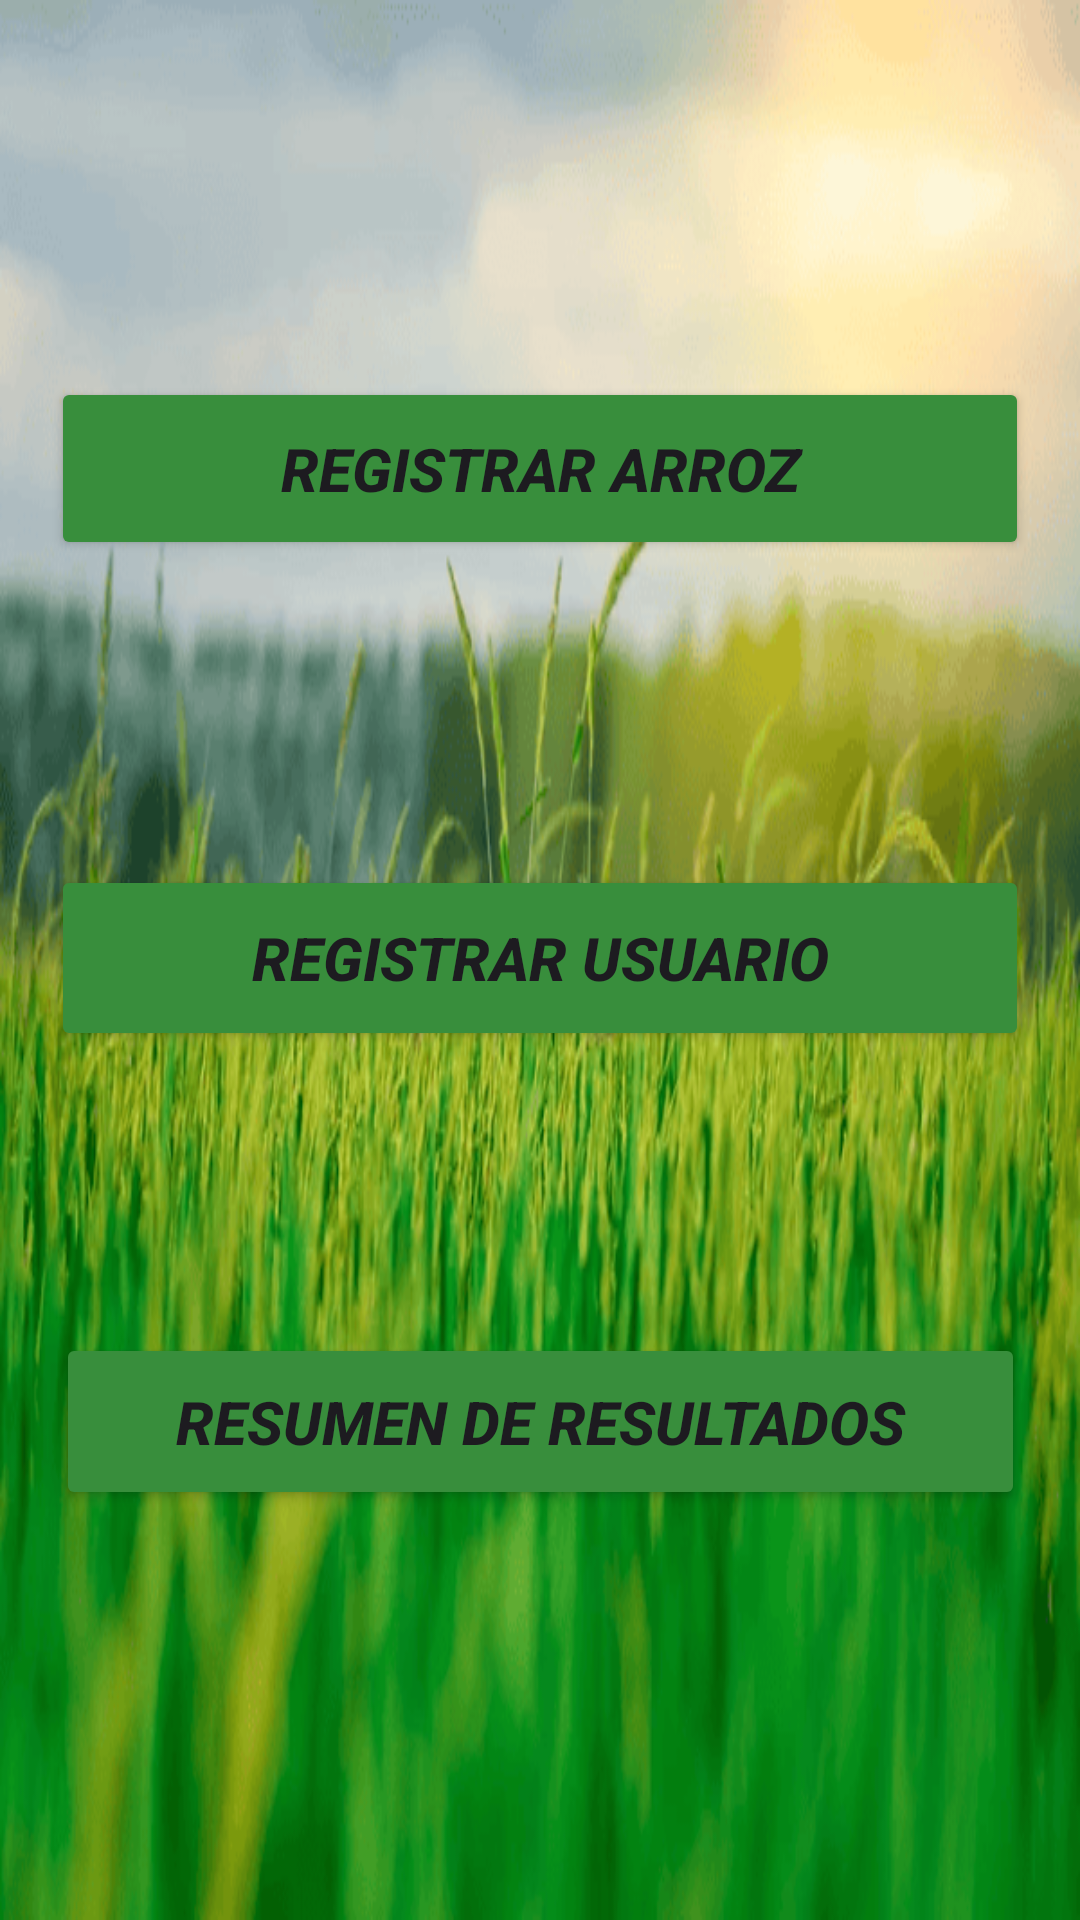

Reconstruct the res/layout file that produces this screen, plus the resources it refers to.
<!-- AndroidManifest.xml: application theme Theme.ArrozAplication -->
<!-- res/layout/activity_main.xml -->
<?xml version="1.0" encoding="utf-8"?>
<androidx.constraintlayout.widget.ConstraintLayout xmlns:android="http://schemas.android.com/apk/res/android"
    xmlns:app="http://schemas.android.com/apk/res-auto"
    xmlns:tools="http://schemas.android.com/tools"
    android:layout_width="match_parent"
    android:layout_height="match_parent"
    tools:context=".MainActivity">

    <RelativeLayout xmlns:android="http://schemas.android.com/apk/res/android"
        android:layout_width="match_parent"
        android:layout_height="match_parent"
        android:background="@drawable/arroz"/>

    <Button
        android:id="@+id/btnRegistrarArroz"
        android:layout_width="326dp"
        android:layout_height="61dp"
        android:backgroundTint="#388E3C"
        android:text="Registrar Arroz"
        android:textAlignment="center"
        android:textAllCaps="true"
        android:textSize="20sp"
        android:textStyle="bold|italic"
        app:icon="@mipmap/ic_launcher_foreground"
        app:layout_constraintBottom_toBottomOf="parent"
        app:layout_constraintEnd_toEndOf="parent"
        app:layout_constraintStart_toStartOf="parent"
        app:layout_constraintTop_toTopOf="parent"
        app:layout_constraintVertical_bias="0.217" />

    <Button
        android:id="@+id/btnResumen"
        android:layout_width="323dp"
        android:layout_height="59dp"
        android:backgroundTint="#388E3C"
        android:text="Resumen de Resultados"
        android:textAlignment="center"
        android:textAllCaps="true"
        android:textSize="20sp"
        android:textStyle="bold|italic"
        app:icon="@mipmap/ic_launcher_foreground"
        app:layout_constraintBottom_toBottomOf="parent"
        app:layout_constraintEnd_toEndOf="parent"
        app:layout_constraintHorizontal_bias="0.503"
        app:layout_constraintStart_toStartOf="parent"
        app:layout_constraintTop_toTopOf="parent"
        app:layout_constraintVertical_bias="0.765" />

    <Button
        android:id="@+id/btnRegistrarUsuario"
        android:layout_width="326dp"
        android:layout_height="62dp"
        android:backgroundTint="#388E3C"
        android:text="Registrar Usuario"
        android:textAlignment="center"
        android:textAllCaps="true"
        android:textSize="20sp"
        android:textStyle="bold|italic"
        app:icon="@mipmap/ic_launcher_foreground"
        app:layout_constraintBottom_toBottomOf="parent"
        app:layout_constraintEnd_toEndOf="parent"
        app:layout_constraintStart_toStartOf="parent"
        app:layout_constraintTop_toTopOf="parent"
        app:layout_constraintVertical_bias="0.499" />
</androidx.constraintlayout.widget.ConstraintLayout>
<!-- resources referenced by this layout -->
<resources>
  <!-- drawable arroz: png bitmap (drawable, 108068 bytes) -->
  <!-- mipmap ic_launcher_foreground: webp bitmap (mipmap-hdpi, 8552 bytes) -->
  <style name="Theme.ArrozAplication" parent="Base.Theme.ArrozAplication" />
  <style name="Base.Theme.ArrozAplication" parent="Theme.Material3.DayNight.NoActionBar">
          
          
      </style>
</resources>
